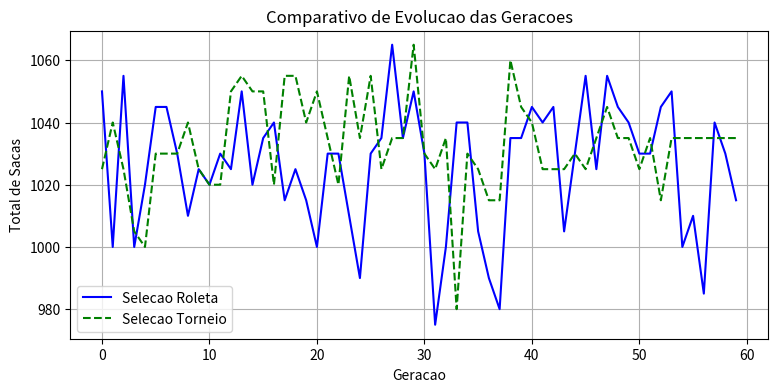

The script that saved this image:
import numpy as np
import pandas as pd
import matplotlib.pyplot as plt
import time

# semente fixa pros números não mudarem a cada execução
np.random.seed(42)

dados = {
    'talhao_id': [f'Talhao_{i+1}' for i in range(12)],
    'cultura': ['Milho', 'Soja', 'Milho', 'Feijao', 'Soja', 'Milho', 'Soja', 'Algodao', 'Milho', 'Soja', 'Milho', 'Feijao'],
    'consumo_agua_m3': [120, 95, 140, 70, 85, 130, 90, 160, 110, 100, 135, 75],
    'custo_insumos_mil_reais': [4.2, 3.1, 5.0, 2.5, 3.0, 4.8, 3.2, 6.0, 4.0, 3.5, 4.9, 2.7],
    'produtividade_sacas': [180, 140, 210, 90, 135, 195, 145, 230, 170, 150, 205, 100]
}

df_talhoes = pd.DataFrame(dados)
df_talhoes.to_csv('insumos_otimizacao.csv', index=False)
print('Arquivo salvo com sucesso!')
df_talhoes

def rodar_algoritmo_genetico(df, limite_agua=700, limite_custo=25.0, tam_pop=40, geracoes=60, mutacao=0.05, tipo_selecao='roleta'):
    total_talhoes = len(df)
    agua = df['consumo_agua_m3'].values
    custos = df['custo_insumos_mil_reais'].values
    sacas = df['produtividade_sacas'].values

    # calcula a pontuacao de cada combinacao
    def avaliar(individuo):
        gasto_agua = np.sum(individuo * agua)
        gasto_custo = np.sum(individuo * custos)
        # se passar do limite, penaliza
        if gasto_agua > limite_agua or gasto_custo > limite_custo:
            return 1e-4
        return np.sum(individuo * sacas)

    # comeca com combinacoes aleatorias de 0 e 1
    populacao = np.random.randint(0, 2, size=(tam_pop, total_talhoes))
    historico = []
    inicio = time.time()

    for g in range(geracoes):
        notas = np.array([avaliar(ind) for ind in populacao])
        historico.append(np.max(notas))

        # escolha dos pais
        if tipo_selecao == 'torneio':
            pais = []
            for _ in range(tam_pop):
                i1, i2 = np.random.choice(tam_pop, 2, replace=False)
                pais.append(populacao[i1] if notas[i1] > notas[i2] else populacao[i2])
            populacao = np.array(pais)
        else: # roleta simples
            soma = np.sum(notas)
            chances = notas / soma if soma > 0 else np.ones(tam_pop) / tam_pop
            idx = np.random.choice(tam_pop, size=tam_pop, p=chances)
            populacao = populacao[idx]

        # cruzamento entre pares
        filhos = []
        for i in range(0, tam_pop, 2):
            p1, p2 = populacao[i], populacao[(i + 1) % tam_pop]
            corte = np.random.randint(1, total_talhoes)
            f1 = np.concatenate([p1[:corte], p2[corte:]])
            f2 = np.concatenate([p2[:corte], p1[corte:]])
            filhos.extend([f1, f2])
        populacao = np.array(filhos[:tam_pop])

        # mutacao sorteada
        sorteio = np.random.rand(*populacao.shape) < mutacao
        populacao = np.bitwise_xor(populacao, sorteio.astype(int))

    tempo = time.time() - inicio
    notas_finais = np.array([avaliar(ind) for ind in populacao])
    melhor = populacao[np.argmax(notas_finais)]

    return {
        'metodo': tipo_selecao,
        'melhor': melhor,
        'max_sacas': np.max(notas_finais),
        'agua_gasta': np.sum(melhor * agua),
        'custo_gasto': np.sum(melhor * custos),
        'tempo': tempo,
        'historico': historico
    }

# rodando os testes com os dois metodos
resultado_roleta = rodar_algoritmo_genetico(df_talhoes, tipo_selecao='roleta')
resultado_torneio = rodar_algoritmo_genetico(df_talhoes, tipo_selecao='torneio')

print(f"Roleta -> Sacas: {resultado_roleta['max_sacas']} | Tempo: {resultado_roleta['tempo']:.4f}s")
print(f"Torneio -> Sacas: {resultado_torneio['max_sacas']} | Tempo: {resultado_torneio['tempo']:.4f}s")

plt.figure(figsize=(9, 4))
plt.plot(resultado_roleta['historico'], label='Selecao Roleta', color='blue')
plt.plot(resultado_torneio['historico'], label='Selecao Torneio', color='green', linestyle='--')
plt.title('Comparativo de Evolucao das Geracoes')
plt.xlabel('Geracao')
plt.ylabel('Total de Sacas')
plt.legend()
plt.grid(True)
plt.savefig('grafico_convergencia.png')
plt.show()

escolhidos = [i for i, v in enumerate(resultado_torneio['melhor']) if v == 1]
print('Talhoes que devem receber manejo nesta safra:')
df_talhoes.iloc[escolhidos]
